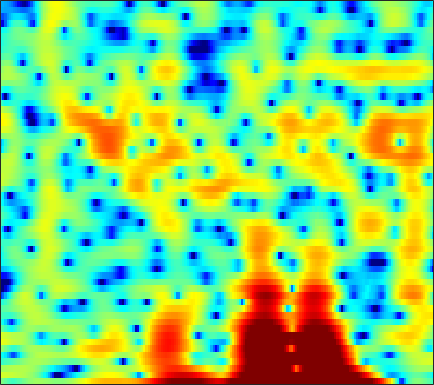

Data behind this chart, as committed beside it:
0.14157, -0.44636, -1.2479, -1.9705, -2.3732, -2.6346, -2.5738, -2.3261, -1.8568, -1.3233, -0.78128, -0.38849, 0.091597, 0.50577, 0.7528, 1.0102, 1.1738, 1.2312, 1.2544, 1.1955, 1.0716, 0.94441, 0.7561, 0.55824
3.331, 3.224, 3.081, 2.941, 2.84, 2.71, 2.584, 2.489, 2.353, 2.194, 1.999, 1.824, 1.536, 1.171, 0.8366, 0.2973, -0.3768, -0.9851, -1.959, -3.159, -4.626, -5.959, -8.154, -11.03
1.305, 1.417, 1.561, 1.695, 1.788, 1.891, 1.976, 2.023, 2.06, 2.059, 2.014, 1.945, 1.802, 1.587, 1.373, 1.011, 0.5622, 0.1562, -0.4712, -1.191, -2.001, -2.658, -3.573, -4.487
-3.301, -2.921, -2.531, -2.219, -2.005, -1.715, -1.383, -1.093, -0.6773, -0.2372, 0.1971, 0.5014, 0.8681, 1.161, 1.322, 1.466, 1.53, 1.527, 1.459, 1.324, 1.139, 0.9651, 0.7131, 0.4499
-4.376, -4.857, -5.993, -7.774, -9.572, -12.15, -12.41, -10.4, -7.291, -4.76, -2.844, -1.713, -0.5232, 0.3777, 0.8913, 1.402, 1.755, 1.935, 2.079, 2.136, 2.127, 2.087, 2.005, 1.917
1.037, 0.4365, -0.5192, -1.583, -2.358, -3.127, -3.31, -3.006, -2.187, -1.199, -0.2982, 0.2601, 0.8267, 1.208, 1.383, 1.48, 1.47, 1.415, 1.308, 1.174, 1.02, 0.891, 0.6853, 0.4118
4.365, 4.06, 3.649, 3.249, 2.973, 2.654, 2.404, 2.256, 2.086, 1.907, 1.665, 1.395, 0.8938, 0.1642, -0.5522, -1.742, -3.136, -4.224, -5.365, -5.661, -5.129, -4.535, -3.861, -3.587
3.573, 3.301, 2.945, 2.621, 2.413, 2.213, 2.091, 2.034, 1.973, 1.854, 1.638, 1.354, 0.7762, -0.1114, -1.017, -2.643, -4.867, -6.92, -9.396, -9.356, -7.121, -5.439, -3.755, -2.649
-0.7375, -1.432, -2.555, -3.717, -4.389, -4.606, -3.917, -3.054, -1.815, -0.7381, 0.08719, 0.5345, 0.9067, 1.039, 1.003, 0.8223, 0.573, 0.3994, 0.2373, 0.2091, 0.3164, 0.472, 0.7, 0.9088
-3.711, -4.681, -6.609, -9.511, -12.34, -13.96, -10.23, -7.346, -4.457, -2.346, -0.8132, 0.05826, 0.9221, 1.523, 1.833, 2.099, 2.24, 2.279, 2.258, 2.182, 2.065, 1.957, 1.777, 1.557
-2.443, -2.588, -2.827, -3.004, -3.018, -2.786, -2.278, -1.749, -0.9355, -0.1047, 0.6696, 1.165, 1.7, 2.1, 2.312, 2.477, 2.519, 2.473, 2.315, 2.057, 1.683, 1.334, 0.7785, 0.1067
-1.798, -1.649, -1.403, -1.074, -0.7679, -0.317, 0.1655, 0.5493, 1.064, 1.542, 1.941, 2.18, 2.394, 2.49, 2.486, 2.39, 2.192, 1.99, 1.661, 1.256, 0.7562, 0.2902, -0.4923, -1.507
-3.94, -3.533, -2.771, -1.853, -1.145, -0.2037, 0.6892, 1.29, 1.992, 2.503, 2.832, 2.952, 2.945, 2.706, 2.385, 1.79, 1.073, 0.5347, -0.0739, -0.4471, -0.5673, -0.5865, -0.6711, -0.9672
-13.15, -11.26, -8.548, -6.047, -4.359, -2.395, -0.6891, 0.405, 1.579, 2.46, 3.019, 3.21, 3.12, 2.599, 1.862, 0.3006, -2.178, -4.973, -10.52, -11.51, -6.034, -3.228, -0.8044, 0.6464
-24.11, -20.99, -17.19, -13.67, -11.22, -8.178, -5.566, -3.88, -2.025, -0.5805, 0.483, 1.012, 1.356, 1.31, 1.022, 0.3046, -0.7369, -1.592, -2.445, -2.461, -1.53, -0.575, 0.6713, 1.712
-24.93, -28.72, -35.93, -23.36, -18.02, -13.09, -9.427, -7.269, -4.942, -3.104, -1.701, -0.8839, -0.05933, 0.4958, 0.7629, 0.9641, 1.057, 1.1, 1.169, 1.302, 1.529, 1.742, 2.034, 2.29
-14.82, -15.04, -14.64, -13.28, -11.83, -9.632, -7.529, -6.085, -4.359, -2.88, -1.655, -0.886, -0.02721, 0.6578, 1.071, 1.508, 1.843, 2.037, 2.232, 2.378, 2.455, 2.478, 2.451, 2.343
-7.834, -7.661, -7.223, -6.544, -5.92, -4.974, -3.981, -3.228, -2.284, -1.421, -0.6456, -0.1226, 0.502, 1.035, 1.394, 1.816, 2.169, 2.386, 2.609, 2.743, 2.755, 2.678, 2.456, 2.072
-5.011, -4.584, -3.945, -3.29, -2.792, -2.177, -1.606, -1.229, -0.7856, -0.4329, -0.1455, 0.05016, 0.2996, 0.5864, 0.8411, 1.24, 1.684, 2.02, 2.423, 2.714, 2.864, 2.849, 2.626, 2.146
-5.142, -3.951, -2.71, -1.758, -1.204, -0.6714, -0.3468, -0.2442, -0.2917, -0.5605, -1.052, -1.543, -2.238, -2.683, -2.64, -1.946, -0.7657, 0.2044, 1.385, 2.305, 2.939, 3.212, 3.292, 3.056
-4.244, -3.203, -2.142, -1.371, -0.9587, -0.5812, -0.4308, -0.4736, -0.8346, -1.565, -2.859, -4.379, -7.634, -14.54, -36.93, -11.27, -5.206, -2.499, -0.03348, 1.638, 2.725, 3.241, 3.606, 3.64
-2.813, -2.882, -2.844, -2.712, -2.54, -2.245, -1.968, -1.826, -1.75, -1.923, -2.314, -2.741, -3.414, -3.866, -3.771, -2.936, -1.566, -0.4621, 0.8663, 1.93, 2.675, 3.02, 3.23, 3.173
-4.137, -5.425, -6.915, -7.457, -7.05, -5.876, -4.561, -3.668, -2.674, -1.937, -1.361, -1.006, -0.5706, -0.09516, 0.3006, 0.9037, 1.563, 2.055, 2.654, 3.097, 3.345, 3.385, 3.199, 2.744
-5.333, -8.379, -14.72, -20.87, -14.56, -9.322, -6.372, -4.861, -3.446, -2.347, -1.468, -0.8782, -0.08708, 0.6953, 1.277, 2.047, 2.765, 3.241, 3.751, 4.081, 4.176, 4.071, 3.65, 2.845
-2.256, -3.404, -4.718, -5.495, -5.675, -5.565, -5.274, -5.042, -4.827, -4.649, -4.378, -3.988, -3.131, -1.959, -0.9431, 0.3918, 1.611, 2.404, 3.249, 3.843, 4.156, 4.187, 3.961, 3.389
-1.432, -2.085, -2.958, -3.779, -4.339, -5.112, -5.982, -6.782, -8.185, -10.37, -13.44, -15.4, -13.22, -8.758, -5.97, -3.098, -0.9136, 0.3833, 1.738, 2.716, 3.38, 3.678, 3.84, 3.756
-2.691, -3.32, -4.183, -5.056, -5.688, -6.438, -7.208, -7.879, -9.019, -10.45, -12, -12.57, -11.34, -8.606, -6.444, -3.937, -1.882, -0.606, 0.7892, 1.889, 2.693, 3.146, 3.536, 3.721
-4.32, -5.372, -6.986, -8.476, -9.245, -9.476, -9.035, -8.591, -8.062, -7.536, -7.079, -6.613, -5.809, -4.737, -3.822, -2.513, -1.205, -0.2735, 0.862, 1.834, 2.622, 3.076, 3.506, 3.729
-3.784, -5.598, -9.295, -16.15, -34.05, -16.67, -10.86, -8.531, -6.651, -5.549, -4.872, -4.489, -4.06, -3.51, -3.007, -2.086, -0.953, -0.04395, 1.159, 2.201, 3.081, 3.551, 3.97, 4.123
0.5305, -0.4409, -1.851, -3.156, -3.821, -3.969, -3.488, -3.141, -2.788, -2.864, -3.32, -4.013, -5.337, -6.837, -7.348, -6.18, -3.659, -1.742, 0.4196, 2.09, 3.273, 3.881, 4.328, 4.385
2.983, 2.632, 2.115, 1.59, 1.238, 0.7994, 0.3644, 0.02137, -0.5768, -1.394, -2.639, -3.949, -6.435, -10.06, -12.66, -10.47, -6.017, -3.434, -0.9351, 0.8422, 2.009, 2.594, 2.976, 2.939
2.773, 2.709, 2.522, 2.264, 2.028, 1.635, 1.141, 0.7396, 0.08976, -0.6367, -1.475, -2.102, -2.908, -3.449, -3.574, -3.26, -2.479, -1.739, -0.7227, 0.1302, 0.7772, 1.065, 1.197, 1.029
2.224, 2.381, 2.452, 2.385, 2.244, 1.932, 1.51, 1.095, 0.4581, -0.2467, -0.9299, -1.389, -1.843, -2.06, -2.028, -1.72, -1.221, -0.7862, -0.1963, 0.2912, 0.621, 0.7101, 0.6061, 0.2341
2.157, 2.425, 2.674, 2.741, 2.668, 2.426, 1.977, 1.459, 0.5917, -0.5505, -1.827, -2.818, -3.817, -4.106, -3.702, -2.671, -1.449, -0.5795, 0.3643, 1.066, 1.451, 1.536, 1.359, 0.8171
1.005, 1.302, 1.778, 2.212, 2.427, 2.465, 2.135, 1.655, 0.588, -1.065, -3.651, -6.565, -13.75, -21.2, -11.1, -5.464, -2.259, -0.624, 0.9463, 1.963, 2.551, 2.742, 2.667, 2.203
-6.724, -5.016, -2.502, -0.6018, 0.3677, 1.096, 1.294, 1.151, 0.547, -0.4315, -1.731, -2.842, -4.042, -4.355, -3.808, -2.521, -1.075, -0.08544, 0.9929, 1.806, 2.351, 2.587, 2.668, 2.497
-7.927, -5.993, -3.304, -1.321, -0.3689, 0.4139, 0.7655, 0.7472, 0.4836, 0.009593, -0.5474, -0.937, -1.374, -1.565, -1.549, -1.285, -0.8444, -0.4467, 0.08647, 0.6002, 1.032, 1.288, 1.535, 1.667
0.5772, 0.6039, 0.8443, 1.115, 1.261, 1.296, 1.106, 0.8298, 0.3224, -0.341, -1.091, -1.633, -2.302, -2.806, -3.032, -3.069, -2.868, -2.609, -2.121, -1.626, -1.129, -0.794, -0.3577, 0.05836
3.896, 3.784, 3.589, 3.256, 2.947, 2.377, 1.587, 0.885, -0.2521, -1.599, -3.112, -4.372, -5.995, -7.458, -8.174, -8.415, -7.783, -6.992, -5.913, -5, -4.364, -4.028, -3.687, -3.227
5.288, 5.17, 4.815, 4.272, 3.723, 2.775, 1.536, 0.4188, -1.405, -3.629, -6.25, -8.589, -12.31, -17.33, -23.79, -25.02, -16.3, -12.68, -9.76, -8.077, -7.525, -7.83, -9.493, -12.55
4.973, 4.731, 4.233, 3.57, 2.91, 1.837, 0.4807, -0.8437, -3.026, -5.765, -9.351, -12.63, -17.43, -20.29, -19.53, -17.16, -14.01, -11.79, -9.236, -7.532, -6.68, -6.6, -7.065, -7.685
2.658, 2.134, 1.486, 0.8442, 0.3533, -0.392, -1.343, -2.265, -3.893, -6.043, -8.818, -11.42, -15.21, -16.62, -14.98, -12.11, -9.548, -7.889, -6.092, -4.644, -3.459, -2.735, -1.852, -0.9547
-2.252, -3.54, -4.545, -4.513, -4.072, -3.533, -3.29, -3.307, -3.622, -4.267, -5.082, -5.667, -6.302, -6.522, -6.319, -5.739, -4.845, -4.088, -3.057, -2.026, -1.05, -0.3374, 0.5651, 1.456
-8.177, -14, -27.6, -12.15, -8.427, -5.654, -4.101, -3.434, -2.946, -2.782, -2.829, -2.923, -3.04, -3.087, -3.049, -2.842, -2.488, -2.14, -1.534, -0.8315, -0.07058, 0.5305, 1.319, 2.081
-3.118, -4.169, -4.887, -4.605, -3.984, -3.083, -2.292, -1.878, -1.541, -1.395, -1.419, -1.539, -1.766, -2.047, -2.277, -2.502, -2.597, -2.506, -2.139, -1.499, -0.6484, 0.03451, 0.9435, 1.759
0.3907, 0.1739, 0.01322, -0.009771, 0.03572, 0.1352, 0.1941, 0.2209, 0.1557, -0.03735, -0.3552, -0.6899, -1.307, -2.152, -2.944, -4.28, -5.727, -6.527, -6.446, -4.881, -2.841, -1.442, 0.1099, 1.252
1.294, 1.62, 1.917, 2.04, 2.024, 1.896, 1.623, 1.355, 0.9421, 0.4755, -0.02687, -0.4299, -1.101, -2.055, -3.103, -5.23, -8.944, -13.87, -16.02, -8.094, -3.64, -1.474, 0.4614, 1.619
0.4093, 1.194, 1.794, 1.977, 1.876, 1.422, 0.6698, -0.1037, -1.245, -2.231, -2.722, -2.702, -2.351, -1.983, -1.863, -1.909, -2.084, -2.096, -1.642, -0.6189, 0.6338, 1.508, 2.372, 2.812
-0.7169, -0.1158, 0.3255, 0.3437, 0.06518, -0.7757, -2.245, -3.885, -7.292, -13.31, -17.33, -11.52, -6.538, -3.646, -2.189, -0.7978, 0.2152, 0.8203, 1.534, 2.178, 2.732, 3.055, 3.302, 3.296
-2.162, -1.751, -1.397, -1.337, -1.519, -2.106, -3.082, -4.079, -5.691, -7.166, -7.476, -6.622, -4.779, -2.951, -1.755, -0.4566, 0.5801, 1.219, 1.901, 2.416, 2.767, 2.925, 2.992, 2.878
-3.715, -3.134, -2.575, -2.242, -2.131, -2.139, -2.3, -2.487, -2.723, -2.821, -2.677, -2.399, -1.816, -1.098, -0.5239, 0.2204, 0.8915, 1.335, 1.826, 2.186, 2.408, 2.479, 2.444, 2.257
-4.294, -3.639, -2.959, -2.446, -2.139, -1.815, -1.589, -1.459, -1.309, -1.158, -0.9605, -0.7652, -0.4521, -0.06433, 0.2527, 0.718, 1.185, 1.507, 1.89, 2.179, 2.342, 2.359, 2.221, 1.897
-3.849, -3.473, -2.934, -2.376, -1.972, -1.501, -1.097, -0.843, -0.5902, -0.427, -0.3261, -0.2579, -0.1566, 0.01425, 0.2112, 0.5802, 1.068, 1.481, 2.022, 2.482, 2.78, 2.859, 2.728, 2.283
-4.93, -4.89, -4.309, -3.361, -2.626, -1.746, -1.073, -0.7343, -0.4972, -0.491, -0.7163, -1.026, -1.52, -1.977, -2.088, -1.74, -0.776, 0.2033, 1.532, 2.679, 3.524, 3.921, 4.106, 3.843
-15.7, -16.41, -11.29, -7.604, -5.753, -4.038, -3.01, -2.597, -2.422, -2.664, -3.356, -4.254, -6.158, -9.379, -13.2, -14.44, -7.97, -4.397, -0.9954, 1.386, 3.05, 3.917, 4.633, 4.885
-11.92, -12.3, -11.02, -9.23, -8.09, -7.072, -6.455, -6.219, -6.217, -6.527, -7.106, -7.698, -8.751, -9.971, -10.63, -10.03, -7.52, -5.217, -2.415, -0.116, 1.672, 2.709, 3.72, 4.353
-8.458, -8.657, -8.784, -8.794, -8.816, -8.992, -9.352, -9.71, -10.28, -10.82, -11.19, -11.24, -10.9, -10.08, -9.13, -7.511, -5.591, -4.091, -2.104, -0.283, 1.288, 2.276, 3.315, 4.056
-8.324, -8.339, -8.573, -9.087, -9.689, -10.7, -12.12, -13.46, -15.49, -17.58, -19.29, -19.66, -17.81, -14.43, -11.79, -8.58, -5.763, -3.898, -1.722, 0.1265, 1.657, 2.597, 3.588, 4.289
